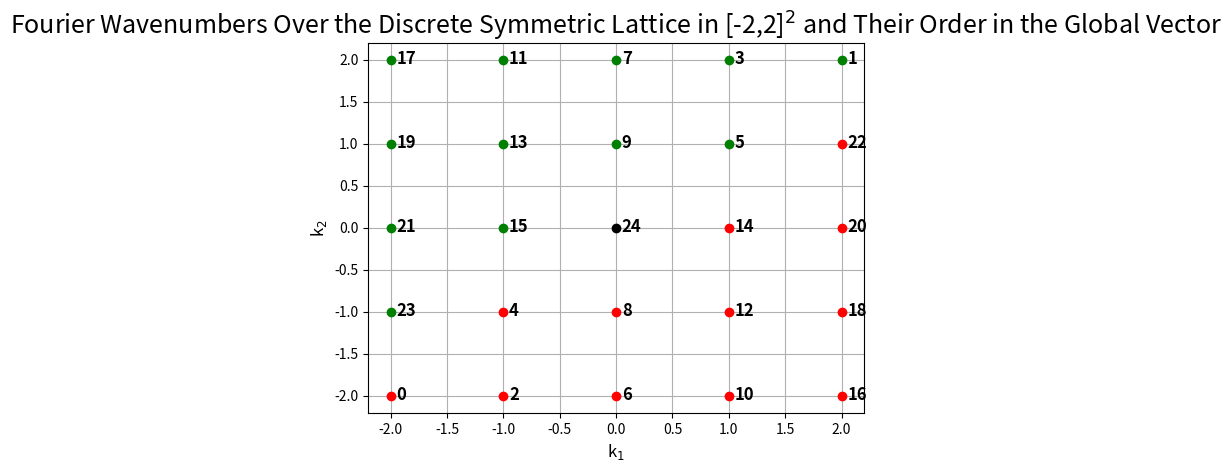

Write the Python code that produced this figure. (Note: this script raises an exception after producing the figure.)
# Code corresponding to Section 4.2 - "Lagrangian DA" in the Supplementary 
# Document of the paper "Taming Uncertainty in a Complex World: The Rise of 
# Uncertainty Quantification — A Tutorial for Beginners".
#
# Authors: Nan Chen, Stephen Wiggins, Marios Andreou.
#
# Code: Generating a 2D incompressible flow with random amplitude based on a 
# linear stochastic model (OU process) for the Fourier modes, mimicking the 
# quasi-geostrophic (QG) or potential vortical flow (Python code).
#
# Info: Only the geostrophically balanced (GB) modes are considered in this
# simulation, for simplicity, thus making the underlying velocity field
# incompressible due to the omission of the Poincare/inertio-gravity 
# compressible wave modes. The Fourier wavenumber grid is also plotted along 
# with the order numbers that are being used for each mode in the global system.
# This script file is imported by LDA_Function_of_L.py as to use its variables.
#
# Python Package Requirements:
#   * matplotlib==3.5.3
#   * numpy==1.23.2
#   * scipy==1.9.0
#
# Useful documentation for MATLAB users: 
#   https://numpy.org/doc/stable/user/numpy-for-matlab-users.html

################################################################################
################################################################################

# Importing the necessary Python packages to run this code.
import numpy as np
from scipy.stats import norm
import matplotlib.pyplot as plt

np.random.seed(42) # Setting the seed number for consistent and reproducible results

K_max = 2 # The range of Fourier modes is [-K_max, K_max]^2∩Z
k = np.zeros((2, (2 * K_max + 1) * (2 * K_max + 1))) # Collection of Fourier wavenumbers over the symmetric discrete lattice

# Arranging the Fourier wavenumbers in such a way that the complex conjugate 
# modes are next to each other, namely (-k1, -k2) will be next to (k1, k2). This 
# will facilitate data assimilation by allowing the structure of the matrix 
# coefficients in the conditional Gaussian nonlinear system framework (which in
# this case consists of the OU process driving the Fourier modes of the flow for
# the GB incompressible waves (Forecast flow model) and the acceleration 
# relation for the tracers' trajectories (Observational process)) to be block 
# diagonal matrices, with each block being a 2 by 2 matrix, while also 
# simplifying the form of the deterministic forcing in the forecast flow model. 
# This then simplifies the enforcement of the reality/conjugate conditions onto 
# the Fourier conjugate wavenumbers, which are required as to establish that the 
# flow velocity is a real-valued vector field.
m = 0
for i in range(-K_max, K_max+1):
    if i < 0:
        for j in range(-K_max, i+1):
            k[0, m] = i
            k[1, m] = j
            m = m + 2
    else:
        for j in range(-K_max, i):
            k[0, m] = i
            k[1, m] = j
            m = m + 2
k[:, 1:-1:2] = - k[:, 0:-2:2]

kk = k[:, :-1] # Remove the (0, 0) mode by assuming no background mean flow/sweep 

# Defining the eigenvectors that contain the relationships between different 
# components of the flow field. E.g. in the case of an incompressible flow field
# the divergence-free condition is reflected in the eigenvector of each Fourier 
# mode. In the case where we consider the inclusion of the compressible waves, 
# we order the eigenvectors for the gravity modes in the following manner (not
# applicable in this case):
# omegak = [
#               omegak_+(1:(2*K_max+1)^2-1), 
#               omegak_-(1:(2*K_max+1)^2-1), 
#               omegak_+(end), 
#               omegak_-(end)
# ];
# In the last column of the compressible eigenvectors rk2 and rk3, is the (0,0) 
# inertio-gravity or Poincare mode, which needs to be dealt with in a different 
# way. This structure simplifies the enforcement of the conjugate/reality 
# condition on the eigenvectors and model parameters, which extends to keeping 
# the flow field real-valued. The correspondence of the eigenvectors to 
# atmospheric modes is the following:
#       rk1: Geostrophically Balanced (GB); rk2: Gravity +; rk3: Gravity -.
# We also mention the degrees of freedom of our system when assuming complex 
# coefficients = ((2*K_max+1)^2+1)/2 (due to the conjugate/reality condition 
# enforced on the conjugate Fourier wavenumbers and the inclusion of only the 
# GB modes).

# Assuming no Poincare/inertio-gravity compressible waves, just the GB modes 
# corresponding to the incompressible flow.
rk1 = np.array([
    1 / np.sqrt(np.power(k[0, :], 2) + np.power(k[1, :], 2) + 1) * (-1j * k[1, :]),
    1 / np.sqrt(np.power(k[0, :], 2) + np.power(k[1, :], 2) + 1) * (1j * k[0, :]) 
])
rk1 = rk1[:, :-1]
rk = rk1

T = 15 # Total length of the simulation in time units
dt = 0.001 # Numerical integration time step
N = round(T/dt) # Total numerical integration steps
Dim_U = kk.shape[1]; # Dimension of system = Number of Fourier modes - Origin = (2*K_max+1)**2-1
u_hat = np.zeros((Dim_U, N), dtype = 'complex'); # Defining all the Fourier modes of the velocity field

# Damping feedback of the GB modes: To preserve the reality of the flow field, 
# it must be that d_k=d_(-k), i.e. the conjugate Fourier mode has the same
# damping coefficient.
d_B = 0.5
# The GB flows are non-divergent, which is embodied in the eigenvector, and so
# the associated phase/rotational speeds or eigenvalues are necessarily equal to 
# zero.
omega_B = 0
# Noise of the GB modes: To preserve the reality of the flow field, it must be 
# that σ_k=σ_(-k), i.e. the conjugate Fourier modes have the same noise 
# coefficient, which is necessarily nonnegative and real.
sigma_B = 0.5

Gamma = (d_B - 1j * omega_B) * np.eye(Dim_U, Dim_U, dtype = 'complex') # Γ (Gamma): Damping and phase coefficients of the Fourier modes' OU processes
f = np.zeros((Dim_U, N-1)) # F: Deterministic and periodic forcing in the Fourier modes' OU processes; Being deterministic (or at least an affine function of the Fourier mode) ensures a Gaussian attractor/equilibrium distribution
f_strength = 0.25 # Strength of the background deterministic force (force is assumed zero for the purposes of the paper)
f_period = 2 # Period of the background deterministic force (force is assumed zero for the purposes of the paper)
Sigma_u_hat = np.zeros((Dim_U, Dim_U), dtype = 'complex') # Σ_u_hat (Sigma_u_hat): Noise matrix of the flow field's Fourier modes
for i in range(0, Dim_U, 2):
    Sigma_u_hat[i, i] = 1 / np.sqrt(2) * sigma_B
    Sigma_u_hat[i+1, i+1] = -1j / np.sqrt(2) * sigma_B
    Sigma_u_hat[i, i+1] = 1j / np.sqrt(2) * sigma_B
    Sigma_u_hat[i+1, i] = 1 / np.sqrt(2) * sigma_B

# Model simulation using Euler-Maruyama for the Fourier modes.
# A stochastic system is utilized for each Fourier mode, which is written in a
# vector form that fits the conditional Gaussian nonlinear system framework in
# the following way:
#      (Forecast Flow Model) du_hat = (-Γ * u_hat + F) * dt + Σ_u_hat * dW_u_hat
dw_u_hat = norm.rvs(0, 1, (Dim_U, N-1)) # Wiener noise values for the simulation
for i in range(1, N):

    t = i * dt # Current time in the simulation

    # Forcing can be either zero (homogeneous linear SDE) or a periodic complex 
    # exponential/plane sinusoidal wave (in general a complex function of some
    # period): To preserve the reality of the flow field, it must be that 
    # f_k=f_(-k)*, where * denotes the complex conjugate, i.e. the conjugate 
    # Fourier mode has complex conjugate forcing. For this simulation we assume
    # zero forcing, but the following can be uncommented in case we want to
    # include a background periodic and deterministic force.
    # f[:, i-1] = f_strength * np.reshape( ...
    #     [
    #         np.exp(1j * 2*np.pi*t/f_period) * np.ones(round(Dim_U/2), dtype = 'complex'),
    #         np.exp(-1j * 2*np.pi*t/f_period) * np.ones(round(Dim_U/2), dtype = 'complex') ...
    #     ], ...
    # (Dim_U, 1), order = 'F').copy(); # Force feedback = 0.25; Force period = 5 time units

    u_hat[:, i] = u_hat[:, i-1] + (-Gamma @ u_hat[:, i-1] + f[:, i-1]) * dt + Sigma_u_hat * np.sqrt(dt) @ dw_u_hat[:, i-1]

def main():

    # Showing the grid (discrete and symmetric around the origin lattice) of 
    # Fourier wavenumbers.
    fig = plt.figure()
    ax = fig.add_subplot(111)
    plt.plot(k[0, 0:-2:2], k[1, 0:-2:2], 'ro', linewidth = 4)
    plt.plot(k[0, 1:-1:2], k[1, 1:-1:2], 'go', linewidth = 4)
    plt.plot(k[0, -1], k[1, -1], 'ko', linewidth = 4)
    for i in range((2 * K_max + 1) * (2 * K_max + 1)):
        plt.text(k[0, i]+0.05, k[1, i]-0.05, str(i), fontsize = 12, fontweight = 'bold')
    ax.set_title(f'Fourier Wavenumbers Over the Discrete Symmetric Lattice in [-{K_max},{K_max}]$^2$ and Their Order in the Global Vector', fontsize = 18)
    ax.set_xlabel('k$_1$', fontsize = 12)
    ax.set_ylabel('k$_2$', fontsize = 12)
    ax.grid()

    figManager = plt.get_current_fig_manager()
    figManager.window.showMaximized() # Maximize the figure window using the 'Qt4Agg' backend; Use plt.switch_backend('QT4Agg') prior to this line if needed
    plt.show()

    # Spatiotemporal reconstruction of the incompressible velocity field.
    Dim_Grid = 25
    xx, yy = np.meshgrid(np.linspace(-np.pi, np.pi, Dim_Grid), np.linspace(-np.pi, np.pi, Dim_Grid))
    x_vec = np.hstack([np.reshape(xx, (-1, 1), order = 'F'), np.reshape(yy, (-1, 1), order = 'F')])

    fig = plt.figure()
    for i in range(1, 7):
        ax = fig.add_subplot(2, 3, i)
        u = np.real(np.exp(1j * x_vec @ kk) @ (u_hat[:, 1000*i] * rk[0, :]))
        v = np.real(np.exp(1j * x_vec @ kk) @ (u_hat[:, 1000*i] * rk[1, :]))
        u = np.reshape(u, (Dim_Grid, Dim_Grid), order='F').copy()
        v = np.reshape(v, (Dim_Grid, Dim_Grid), order='F').copy()
        ax.quiver(xx, yy, u, v, linewidth = 1, color = 'b')
        ax.set_title(f't = {(1000*i)*dt:0.2f}', fontsize = 16)
        ax.set_xlabel('x', fontsize = 12)
        ax.set_ylabel('y', fontsize = 12)
    fig.suptitle('Simulation of the Incompressible Flow Field at 6 Different Time Instants', fontsize = 18)


    figManager = plt.get_current_fig_manager()
    figManager.window.showMaximized() # Maximize the figure window using the 'Qt4Agg' backend; Use plt.switch_backend('QT4Agg') prior to this line if needed
    fig.tight_layout()
    plt.show()

if __name__ == '__main__':
    main()